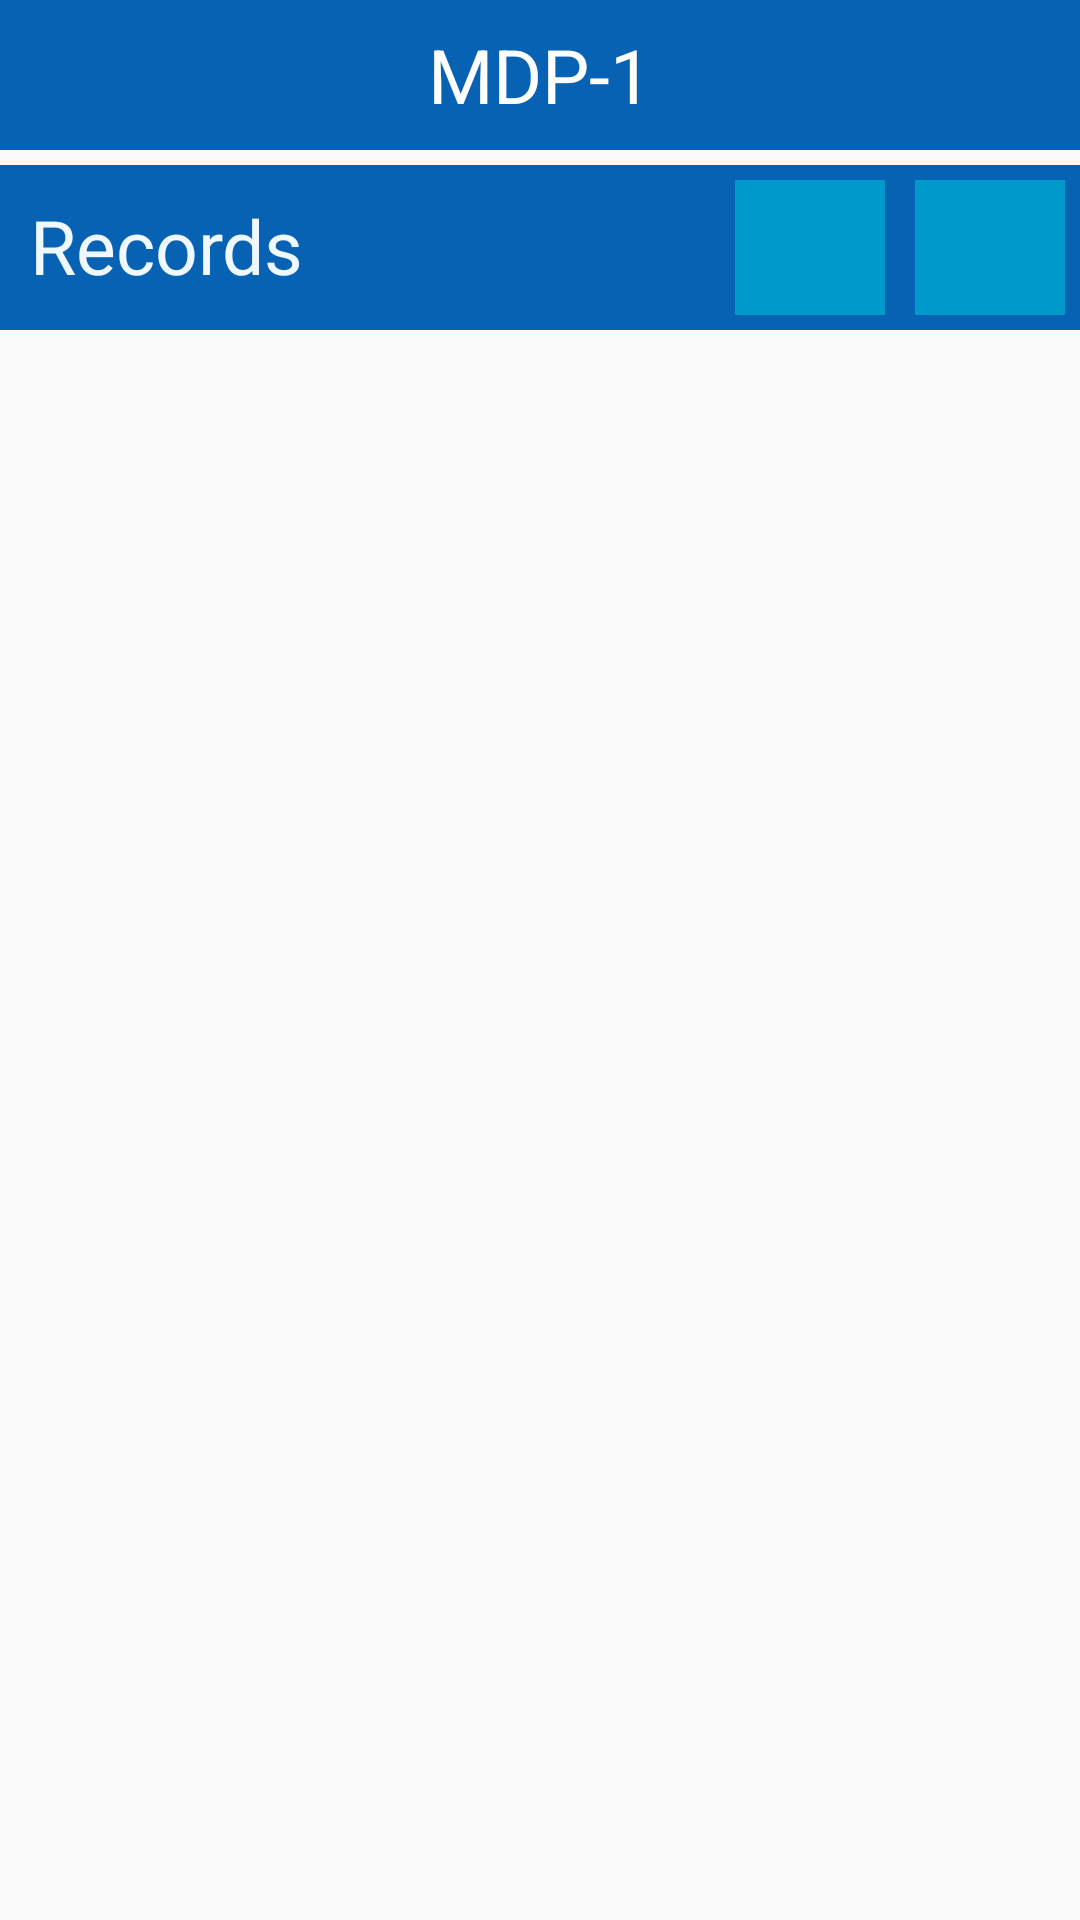

Write the Android layout XML for this screen, with the resource values it uses.
<!-- AndroidManifest.xml: application theme AppTheme -->
<!-- res/layout/activity_power_monitoring__logs.xml -->
<?xml version="1.0" encoding="utf-8"?>
<LinearLayout xmlns:android="http://schemas.android.com/apk/res/android"
    xmlns:app="http://schemas.android.com/apk/res-auto"
    xmlns:tools="http://schemas.android.com/tools"
    android:layout_width="match_parent"
    android:layout_height="match_parent"
    android:orientation="vertical"
    tools:context="com.example.ianmalabanan.facilitiesmonitoringlogsheet.ActivityPowerMonitoring_Logs">

    

    


    <LinearLayout
        android:layout_width="match_parent"
        android:layout_height="50dp"
        android:layout_marginBottom="5dp"
        android:background="#0762b3"
        android:orientation="horizontal">

        

        <TextView
            android:id="@+id/tbViewPanelName"
            android:layout_width="match_parent"
            android:layout_height="wrap_content"
            android:layout_gravity="center"
            android:layout_weight="0"
            android:ellipsize="end"
            android:gravity="center"
            android:maxLines="1"
            android:text="MDP-1"
            android:textAppearance="?android:attr/textAppearanceLarge"
            android:textColor="#FFFF"
            android:textSize="25dp" />
    </LinearLayout>



    <RelativeLayout
        android:layout_width="match_parent"
        android:layout_height="wrap_content"
        android:background="#0762b3"
        android:orientation="horizontal">

        <TextView
            android:id="@+id/tvHeaderRecords"
            android:layout_width="wrap_content"
            android:layout_height="wrap_content"
            android:layout_gravity="top"
            android:layout_margin="10dp"
            android:text="Records"
            android:textColor="#F0F8FF"
            android:textSize="25dp" />

        <LinearLayout
            android:layout_width="wrap_content"
            android:layout_height="wrap_content"
            android:layout_alignParentRight="true">

            <ImageButton
                android:id="@+id/btnAddPowerLog"
                android:layout_width="50dp"
                android:layout_height="45dp"

                android:layout_margin="5dp"
                android:background="@android:color/holo_blue_dark"
                android:src="@drawable/ic_add"
                android:textColor="@color/abc_primary_text_disable_only_material_dark" />

            <ImageButton
                android:id="@+id/btnGeneratePowerLogs"
                android:layout_width="50dp"
                android:layout_height="45dp"

                android:layout_margin="5dp"
                android:background="@android:color/holo_blue_dark"
                android:src="@drawable/ic_refresh"
                android:textColor="@color/abc_primary_text_disable_only_material_dark" />

        </LinearLayout>

    </RelativeLayout>

    <ListView
        android:id="@+id/listViewPowerPanelLogs"
        android:layout_width="match_parent"
        android:layout_height="match_parent" />

</LinearLayout>
<!-- resources referenced by this layout -->
<resources>
  <style name="AppTheme" parent="Theme.AppCompat.Light">
          
          <item name="colorPrimary">@color/colorPrimary</item>
          <item name="colorPrimaryDark">@color/colorPrimaryDark</item>
          <item name="colorAccent">@color/colorAccent</item>
      </style>
  <color name="colorPrimary">#4e4e50</color>
  <color name="colorPrimaryDark">#c6c7cb</color>
  <color name="colorAccent">#FF4081</color>
</resources>
